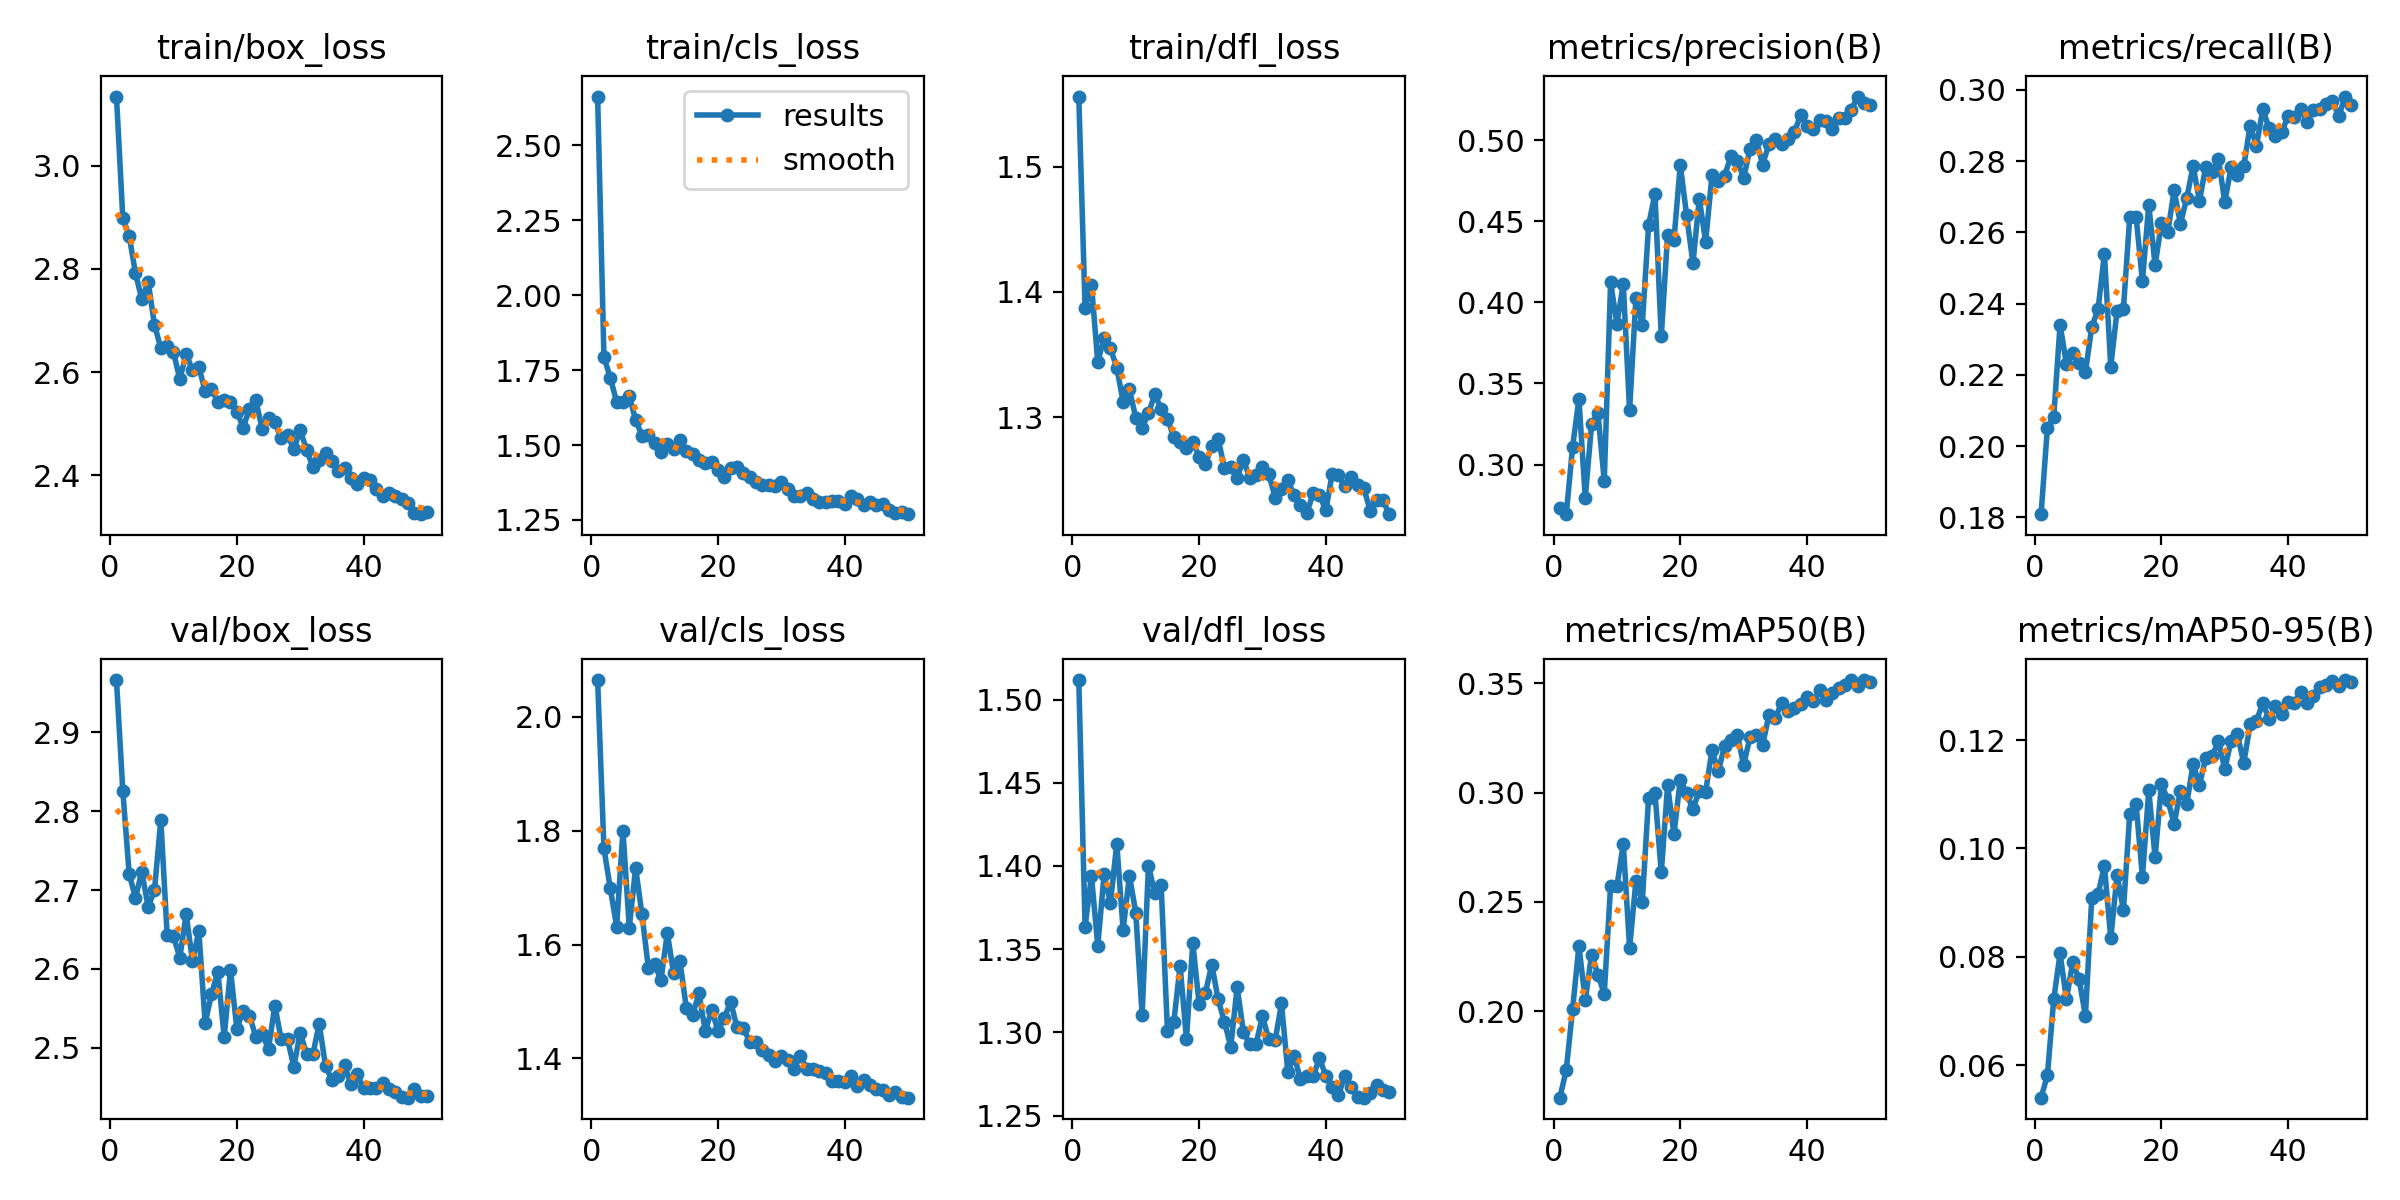

The file beside this chart, header and first rows:
epoch, train/box_loss, train/cls_loss, train/dfl_loss, metrics/precision(B), metrics/recall(B), metrics/mAP50(B), metrics/mAP50-95(B), val/box_loss, val/cls_loss, val/dfl_loss, lr/pg0, lr/pg1, lr/pg2
1, 3.134, 2.662, 1.556, 0.2732, 0.1809, 0.1604, 0.05401, 2.966, 2.065, 1.512, 0.0006634, 0.0006634, 0.0006634
2, 2.899, 1.793, 1.387, 0.2695, 0.2051, 0.1732, 0.05814, 2.826, 1.769, 1.364, 0.001304, 0.001304, 0.001304
3, 2.864, 1.724, 1.406, 0.3108, 0.2082, 0.2009, 0.07215, 2.721, 1.699, 1.394, 0.001918, 0.001918, 0.001918
4, 2.792, 1.644, 1.344, 0.3405, 0.2341, 0.2299, 0.08062, 2.69, 1.632, 1.352, 0.001881, 0.001881, 0.001881
5, 2.741, 1.642, 1.363, 0.2796, 0.2231, 0.2051, 0.07218, 2.724, 1.8, 1.395, 0.001842, 0.001842, 0.001842
6, 2.775, 1.663, 1.355, 0.3249, 0.2262, 0.2258, 0.07896, 2.679, 1.63, 1.378, 0.001802, 0.001802, 0.001802
7, 2.692, 1.583, 1.339, 0.332, 0.2233, 0.2167, 0.07591, 2.7, 1.735, 1.413, 0.001762, 0.001762, 0.001762
8, 2.646, 1.531, 1.312, 0.2898, 0.2208, 0.2079, 0.06913, 2.789, 1.653, 1.362, 0.001723, 0.001723, 0.001723
9, 2.65, 1.532, 1.322, 0.4123, 0.2335, 0.2574, 0.0908, 2.643, 1.56, 1.394, 0.001683, 0.001683, 0.001683
10, 2.638, 1.507, 1.3, 0.3869, 0.2384, 0.2571, 0.09166, 2.642, 1.565, 1.372, 0.001644, 0.001644, 0.001644
11, 2.587, 1.476, 1.291, 0.4113, 0.254, 0.2767, 0.09679, 2.614, 1.538, 1.31, 0.001604, 0.001604, 0.001604
12, 2.635, 1.504, 1.303, 0.3336, 0.2223, 0.2288, 0.08342, 2.67, 1.62, 1.4, 0.001564, 0.001564, 0.001564
13, 2.604, 1.487, 1.318, 0.4029, 0.238, 0.2597, 0.09505, 2.61, 1.55, 1.384, 0.001525, 0.001525, 0.001525
14, 2.61, 1.517, 1.307, 0.3861, 0.2386, 0.2501, 0.08867, 2.648, 1.57, 1.389, 0.001485, 0.001485, 0.001485
15, 2.563, 1.481, 1.299, 0.4476, 0.2643, 0.2977, 0.1064, 2.531, 1.489, 1.301, 0.001446, 0.001446, 0.001446
16, 2.567, 1.472, 1.284, 0.4669, 0.2644, 0.2997, 0.1081, 2.568, 1.477, 1.306, 0.001406, 0.001406, 0.001406
17, 2.542, 1.451, 1.28, 0.379, 0.2463, 0.2635, 0.09478, 2.597, 1.514, 1.34, 0.001366, 0.001366, 0.001366
18, 2.546, 1.441, 1.275, 0.4417, 0.2677, 0.3033, 0.1108, 2.514, 1.448, 1.296, 0.001327, 0.001327, 0.001327
19, 2.542, 1.444, 1.28, 0.4385, 0.2508, 0.2809, 0.09838, 2.599, 1.485, 1.354, 0.001287, 0.001287, 0.001287
20, 2.523, 1.416, 1.268, 0.4847, 0.2625, 0.306, 0.1119, 2.524, 1.449, 1.317, 0.001248, 0.001248, 0.001248
21, 2.492, 1.395, 1.262, 0.4536, 0.26, 0.2997, 0.109, 2.546, 1.472, 1.324, 0.001208, 0.001208, 0.001208
22, 2.529, 1.424, 1.277, 0.4241, 0.2718, 0.2925, 0.1045, 2.541, 1.499, 1.341, 0.001168, 0.001168, 0.001168
23, 2.546, 1.427, 1.283, 0.4638, 0.2624, 0.301, 0.1106, 2.514, 1.455, 1.32, 0.001129, 0.001129, 0.001129
24, 2.489, 1.406, 1.259, 0.4374, 0.2697, 0.3004, 0.1083, 2.517, 1.453, 1.306, 0.001089, 0.001089, 0.001089
25, 2.51, 1.393, 1.26, 0.4783, 0.2786, 0.3193, 0.1156, 2.499, 1.429, 1.292, 0.00105, 0.00105, 0.00105
26, 2.503, 1.377, 1.252, 0.4747, 0.2689, 0.3098, 0.1117, 2.553, 1.429, 1.327, 0.00101, 0.00101, 0.00101
27, 2.471, 1.367, 1.266, 0.4781, 0.2785, 0.3215, 0.1168, 2.511, 1.414, 1.3, 0.0009704, 0.0009704, 0.0009704
28, 2.478, 1.366, 1.251, 0.49, 0.277, 0.3239, 0.117, 2.511, 1.405, 1.293, 0.0009308, 0.0009308, 0.0009308
29, 2.451, 1.365, 1.254, 0.4872, 0.2806, 0.3266, 0.1199, 2.476, 1.395, 1.293, 0.0008912, 0.0008912, 0.0008912
30, 2.487, 1.375, 1.26, 0.4767, 0.2685, 0.3127, 0.1146, 2.519, 1.404, 1.31, 0.0008516, 0.0008516, 0.0008516
31, 2.45, 1.354, 1.254, 0.4944, 0.2783, 0.3253, 0.1199, 2.493, 1.398, 1.296, 0.000812, 0.000812, 0.000812
32, 2.416, 1.33, 1.236, 0.4998, 0.276, 0.3262, 0.121, 2.491, 1.382, 1.295, 0.0007724, 0.0007724, 0.0007724
33, 2.429, 1.331, 1.243, 0.4849, 0.2786, 0.3217, 0.1158, 2.531, 1.405, 1.317, 0.0007328, 0.0007328, 0.0007328
34, 2.444, 1.342, 1.25, 0.4975, 0.2899, 0.3356, 0.1229, 2.477, 1.382, 1.276, 0.0006932, 0.0006932, 0.0006932
35, 2.429, 1.318, 1.238, 0.5006, 0.2843, 0.3342, 0.1235, 2.459, 1.382, 1.286, 0.0006536, 0.0006536, 0.0006536
36, 2.408, 1.311, 1.23, 0.4976, 0.2945, 0.3411, 0.1269, 2.464, 1.378, 1.272, 0.000614, 0.000614, 0.000614
37, 2.413, 1.31, 1.223, 0.5006, 0.2892, 0.3373, 0.1238, 2.478, 1.374, 1.274, 0.0005744, 0.0005744, 0.0005744
38, 2.396, 1.313, 1.239, 0.5048, 0.2871, 0.3388, 0.1263, 2.454, 1.36, 1.274, 0.0005348, 0.0005348, 0.0005348
39, 2.382, 1.314, 1.238, 0.5152, 0.2882, 0.3405, 0.1248, 2.466, 1.36, 1.284, 0.0004952, 0.0004952, 0.0004952
40, 2.394, 1.302, 1.226, 0.5089, 0.2927, 0.344, 0.127, 2.449, 1.359, 1.274, 0.0004556, 0.0004556, 0.0004556
41, 2.391, 1.331, 1.255, 0.5068, 0.2923, 0.3419, 0.1269, 2.449, 1.37, 1.267, 0.000416, 0.000416, 0.000416
42, 2.374, 1.32, 1.253, 0.5123, 0.2945, 0.3471, 0.129, 2.449, 1.351, 1.263, 0.0003764, 0.0003764, 0.0003764
43, 2.359, 1.301, 1.245, 0.5117, 0.291, 0.3424, 0.1268, 2.456, 1.362, 1.274, 0.0003368, 0.0003368, 0.0003368
44, 2.366, 1.31, 1.252, 0.5065, 0.2944, 0.3455, 0.1281, 2.448, 1.353, 1.267, 0.0002972, 0.0002972, 0.0002972
45, 2.36, 1.301, 1.246, 0.5137, 0.2946, 0.3479, 0.1298, 2.445, 1.347, 1.262, 0.0002576, 0.0002576, 0.0002576
46, 2.354, 1.303, 1.243, 0.5135, 0.2961, 0.3491, 0.1302, 2.438, 1.345, 1.261, 0.000218, 0.000218, 0.000218
47, 2.347, 1.285, 1.225, 0.5186, 0.2968, 0.3515, 0.1309, 2.437, 1.335, 1.264, 0.0001784, 0.0001784, 0.0001784
48, 2.327, 1.274, 1.234, 0.5268, 0.2926, 0.3489, 0.13, 2.448, 1.34, 1.268, 0.0001388, 0.0001388, 0.0001388
49, 2.325, 1.276, 1.234, 0.5228, 0.2981, 0.3515, 0.1311, 2.439, 1.332, 1.266, 9.92e-05, 9.92e-05, 9.92e-05
50, 2.329, 1.269, 1.222, 0.5213, 0.2959, 0.3504, 0.1308, 2.439, 1.331, 1.264, 5.96e-05, 5.96e-05, 5.96e-05
